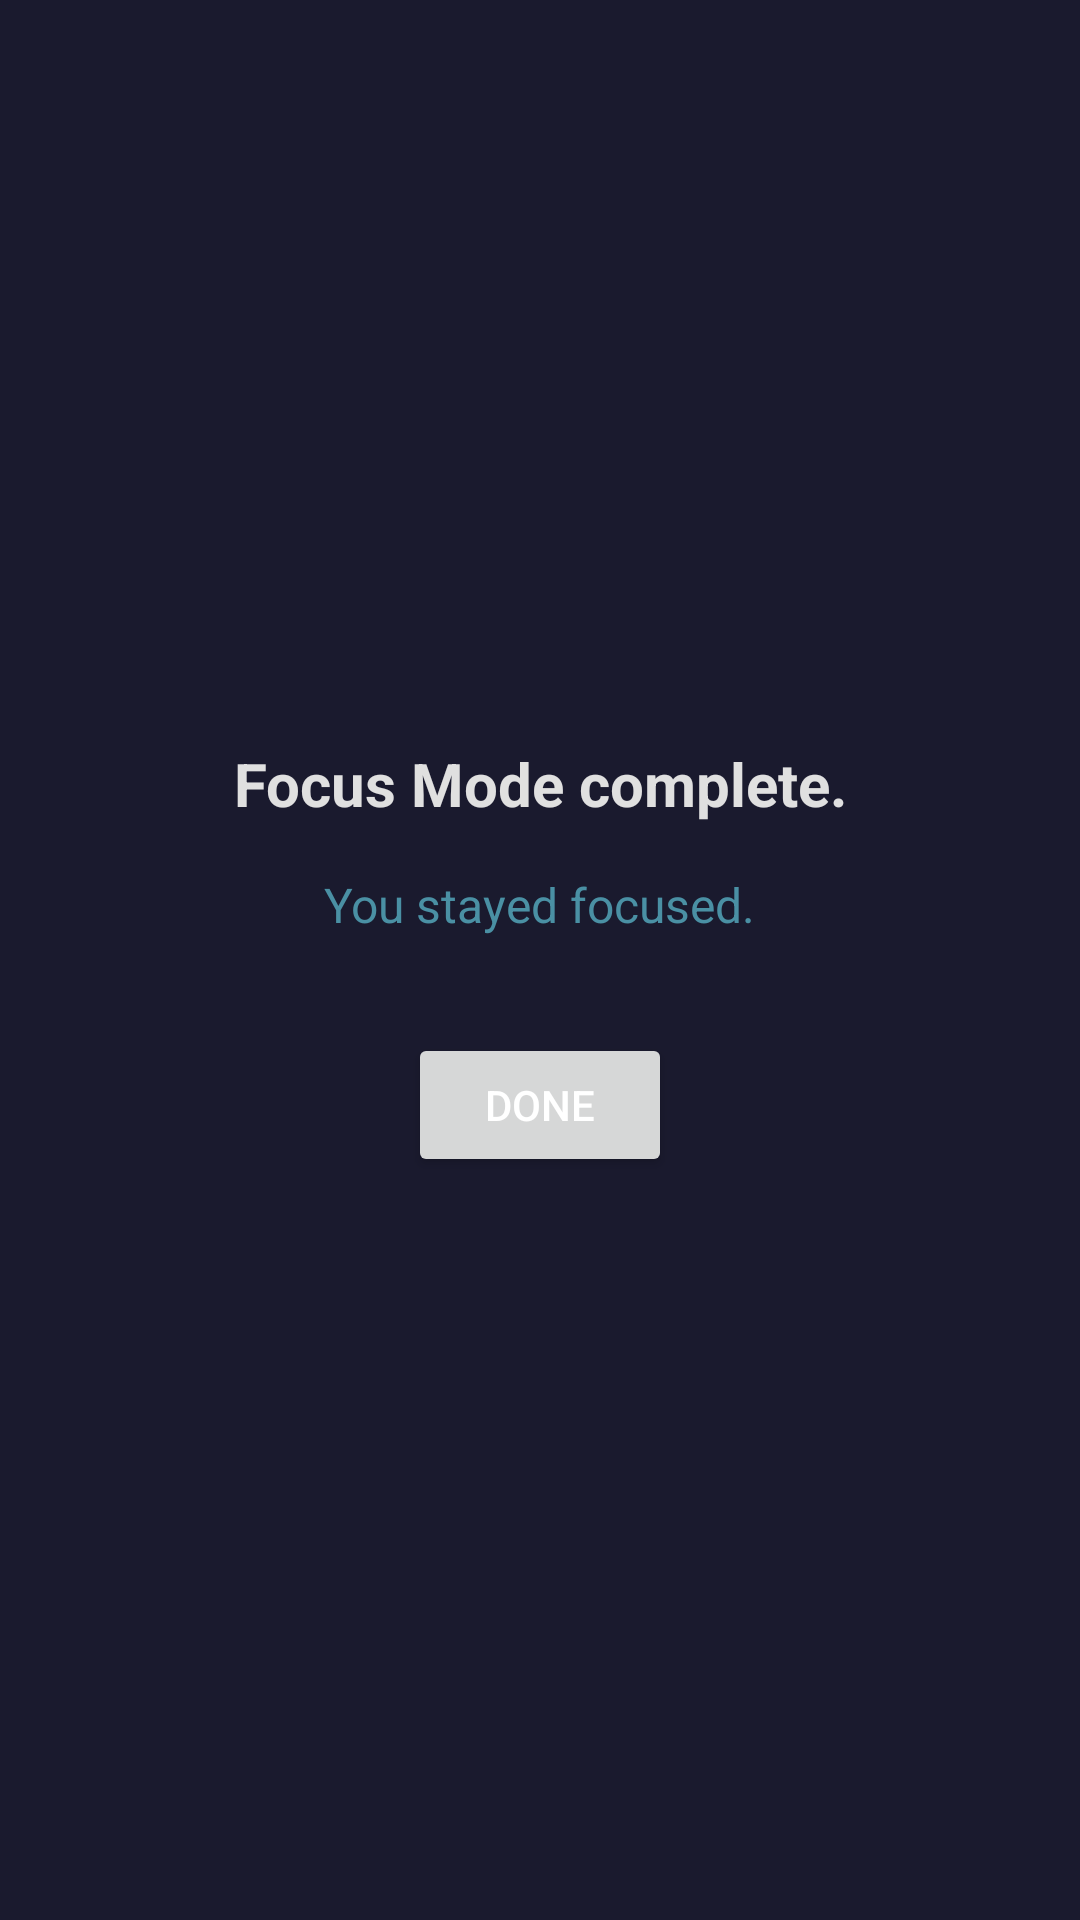

This screen was rendered from an Android layout file. Write that file and the resources it references.
<!-- AndroidManifest.xml: application theme Theme.Focus -->
<!-- res/layout/overlay_session_complete.xml -->
<?xml version="1.0" encoding="utf-8"?>
<LinearLayout xmlns:android="http://schemas.android.com/apk/res/android"
    android:layout_width="match_parent"
    android:layout_height="match_parent"
    android:background="#1A1A2E"
    android:gravity="center"
    android:orientation="vertical"
    android:padding="32dp">

    <TextView
        android:id="@+id/session_complete_message"
        android:layout_width="wrap_content"
        android:layout_height="wrap_content"
        android:text="Focus Mode complete."
        android:textColor="#E0E0E0"
        android:textSize="20sp"
        android:textStyle="bold"
        android:textAlignment="center" />

    <TextView
        android:id="@+id/session_complete_duration"
        android:layout_width="wrap_content"
        android:layout_height="wrap_content"
        android:layout_marginTop="16dp"
        android:text="You stayed focused."
        android:textColor="#4A90A4"
        android:textSize="16sp"
        android:textAlignment="center" />

    <Button
        android:id="@+id/session_complete_dismiss"
        android:layout_width="wrap_content"
        android:layout_height="wrap_content"
        android:layout_marginTop="32dp"
        android:text="Done"
        android:textColor="#FFFFFF" />
</LinearLayout>
<!-- resources referenced by this layout -->
<resources>
  <style name="Theme.Focus" parent="android:Theme.Material.Light.NoActionBar">
          <item name="android:statusBarColor">@android:color/transparent</item>
          <item name="android:navigationBarColor">@android:color/transparent</item>
          <item name="android:windowLightStatusBar">true</item>
          <item name="android:colorPrimary">#4A90A4</item>
          <item name="android:colorPrimaryDark">#2E5F6B</item>
      </style>
</resources>
